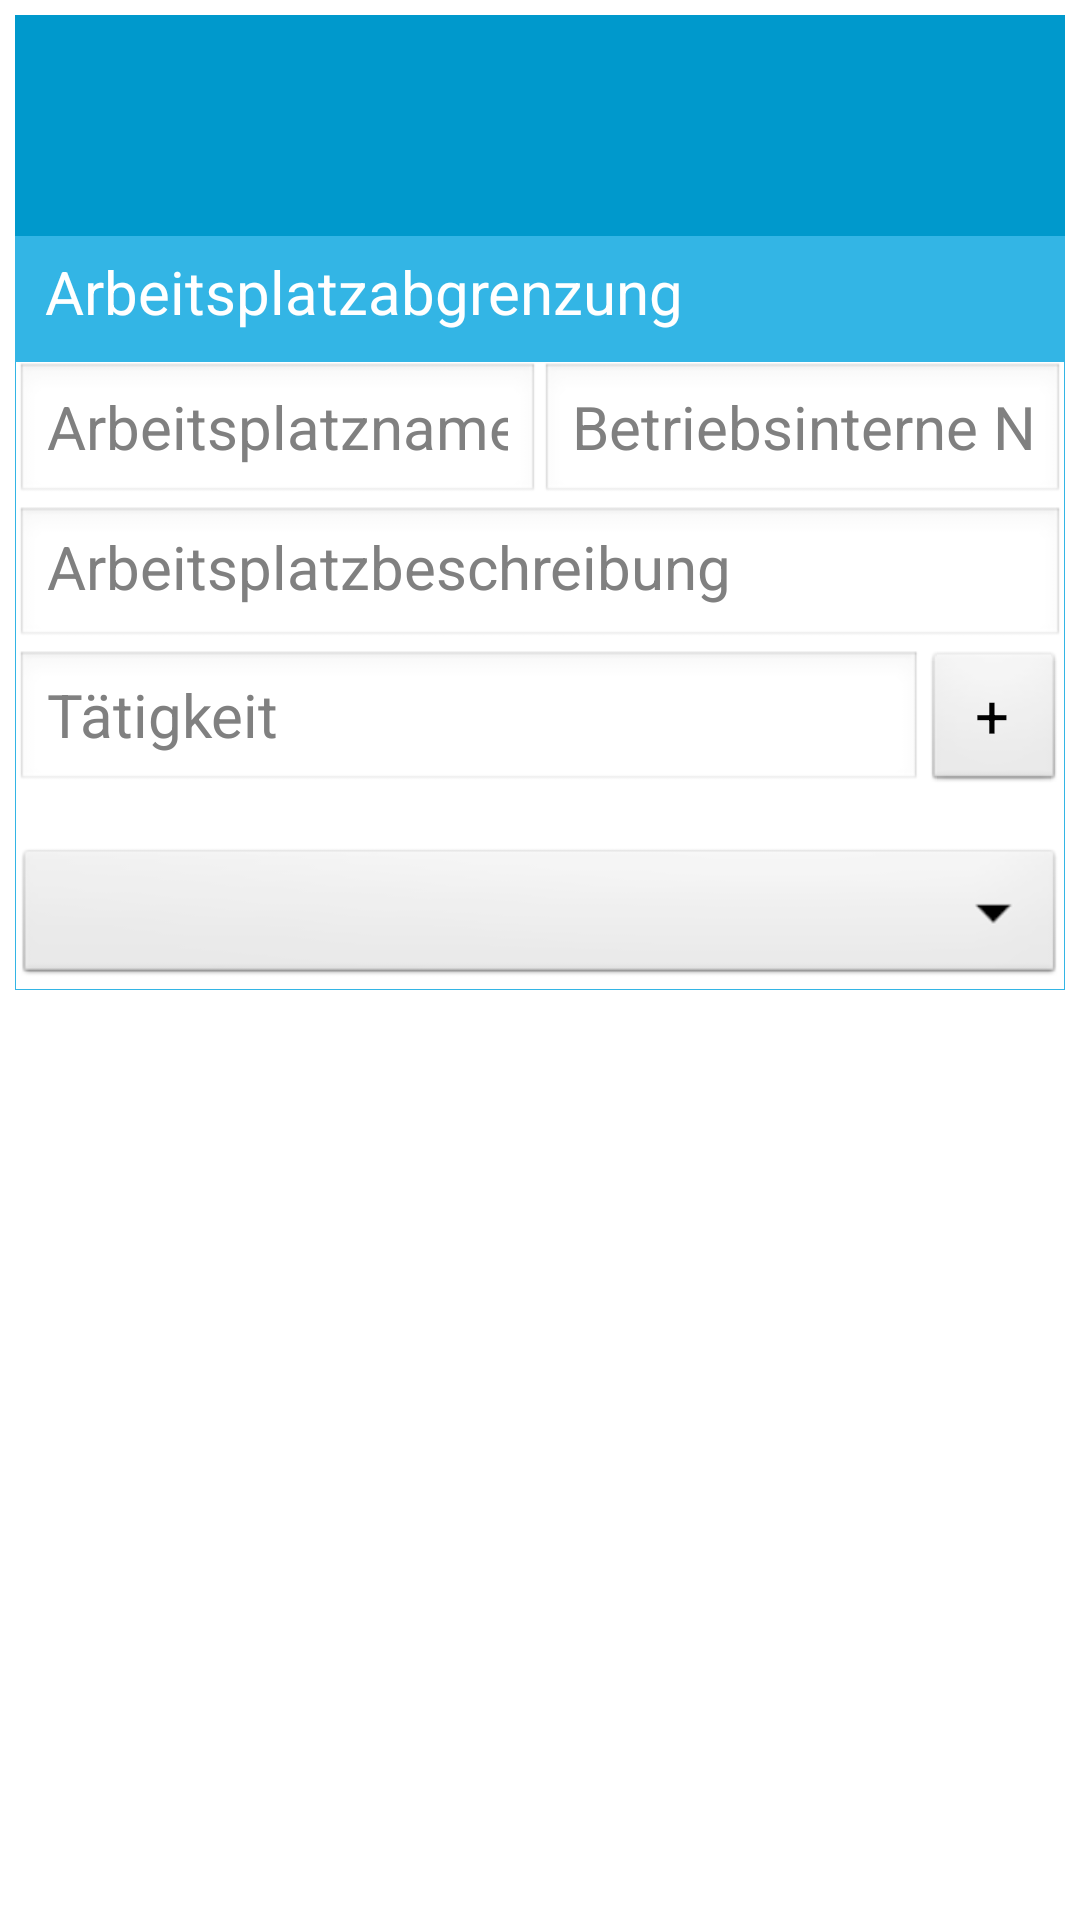

Produce the Android XML layout that renders to this screen, including the resource entries it uses.
<!-- AndroidManifest.xml: application theme AppTheme -->
<!-- res/layout/add_workplace_detail.xml -->
<?xml version="1.0" encoding="utf-8"?>
<LinearLayout xmlns:android="http://schemas.android.com/apk/res/android"
    android:layout_width="fill_parent"
    android:layout_height="fill_parent"
    android:orientation="vertical" >

    <TextView
        android:id="@+id/companyName"
        android:layout_width="match_parent"
        android:layout_height="wrap_content"
        android:layout_marginLeft="5sp"
        android:layout_marginRight="5sp"
        android:layout_marginTop="5sp"
        android:background="#0099CC"
        android:paddingBottom="20sp"
        android:paddingLeft="10sp"
        android:paddingTop="20sp"
        android:textColor="@android:color/white"
        android:textSize="25sp"
        android:textStyle="bold" />

    <LinearLayout
        android:layout_width="fill_parent"
        android:layout_height="wrap_content"
        android:layout_marginLeft="5sp"
        android:layout_marginRight="5sp"
        android:background="@drawable/border"
        android:orientation="vertical" >

        <TextView
            android:layout_width="match_parent"
            android:layout_height="fill_parent"
            android:background="#33B5E5"
            android:paddingBottom="10sp"
            android:paddingLeft="10sp"
            android:paddingTop="5sp"
            android:text="@string/workplace_definition"
            android:textColor="@android:color/white"
            android:textSize="20sp" />

        <LinearLayout
            android:layout_width="match_parent"
            android:layout_height="wrap_content"
            android:baselineAligned="false"
            android:orientation="horizontal" >

            <LinearLayout
                android:layout_width="match_parent"
                android:layout_height="wrap_content"
                android:layout_weight="1"
                android:orientation="vertical" >

                <EditText
                    android:id="@+id/addWorkplaceName"
                    android:layout_width="fill_parent"
                    android:layout_height="wrap_content"
                    android:hint="@string/workplace_name"
                    android:inputType="text" />
            </LinearLayout>

            <LinearLayout
                android:layout_width="match_parent"
                android:layout_height="wrap_content"
                android:layout_weight="1"
                android:orientation="vertical" >

                <EditText
                    android:id="@+id/addWorkplaceNameCompany"
                    android:layout_width="fill_parent"
                    android:layout_height="wrap_content"
                    android:hint="@string/workplace_name_in_company"
                    android:inputType="text" />
            </LinearLayout>
        </LinearLayout>

        <EditText
            android:id="@+id/addWorkplaceDescribtion"
            android:layout_width="match_parent"
            android:layout_height="match_parent"
            android:gravity="left|top"
            android:hint="@string/workplace_description"
            android:inputType="textMultiLine" >
        </EditText>

        <LinearLayout 
            android:layout_width="match_parent"
            android:layout_height="match_parent"
            android:orientation="horizontal">
            
            <EditText
                android:id="@+id/ActivityName"
                android:layout_width="wrap_content"
                android:layout_weight="15"
                android:layout_height="match_parent"
                android:hint="Tätigkeit" />
            
            <Button 
                android:id="@+id/AddActivity"
                android:layout_width="wrap_content"
                android:layout_height="match_parent"
                android:layout_weight="1"
                android:text="+"/>

        </LinearLayout>
        
        <ListView 
            android:id="@+id/ActivityList"
            android:layout_width="match_parent"
            android:layout_height="50px"/>
        
        <Spinner
            android:id="@+id/SurveytypeAddSelection"
            android:layout_width="fill_parent"
            android:layout_height="wrap_content" />
    </LinearLayout>

   

</LinearLayout>
<!-- resources referenced by this layout -->
<resources>
  <!-- drawable border (drawable) -->
  <?xml version="1.0" encoding="utf-8"?>
  <shape xmlns:android="http://schemas.android.com/apk/res/android" 
      android:shape="rectangle">
      
      
      <stroke 
          android:width="1px"
          android:color="#33B5E5"/>
      <solid 
          android:color="#FFFFFFFF"/>
  </shape>
  <string name="workplace_definition">Arbeitsplatzabgrenzung</string>
  <string name="workplace_description">Arbeitsplatzbeschreibung</string>
  <string name="workplace_name">Arbeitsplatzname</string>
  <string name="workplace_name_in_company">Betriebsinterne Nummer</string>
  <style name="AppTheme" parent="AppBaseTheme">
          
           <item name="android:textSize">20sp</item>
      </style>
  <style name="AppBaseTheme" parent="android:Theme.Light">
          
      </style>
</resources>
